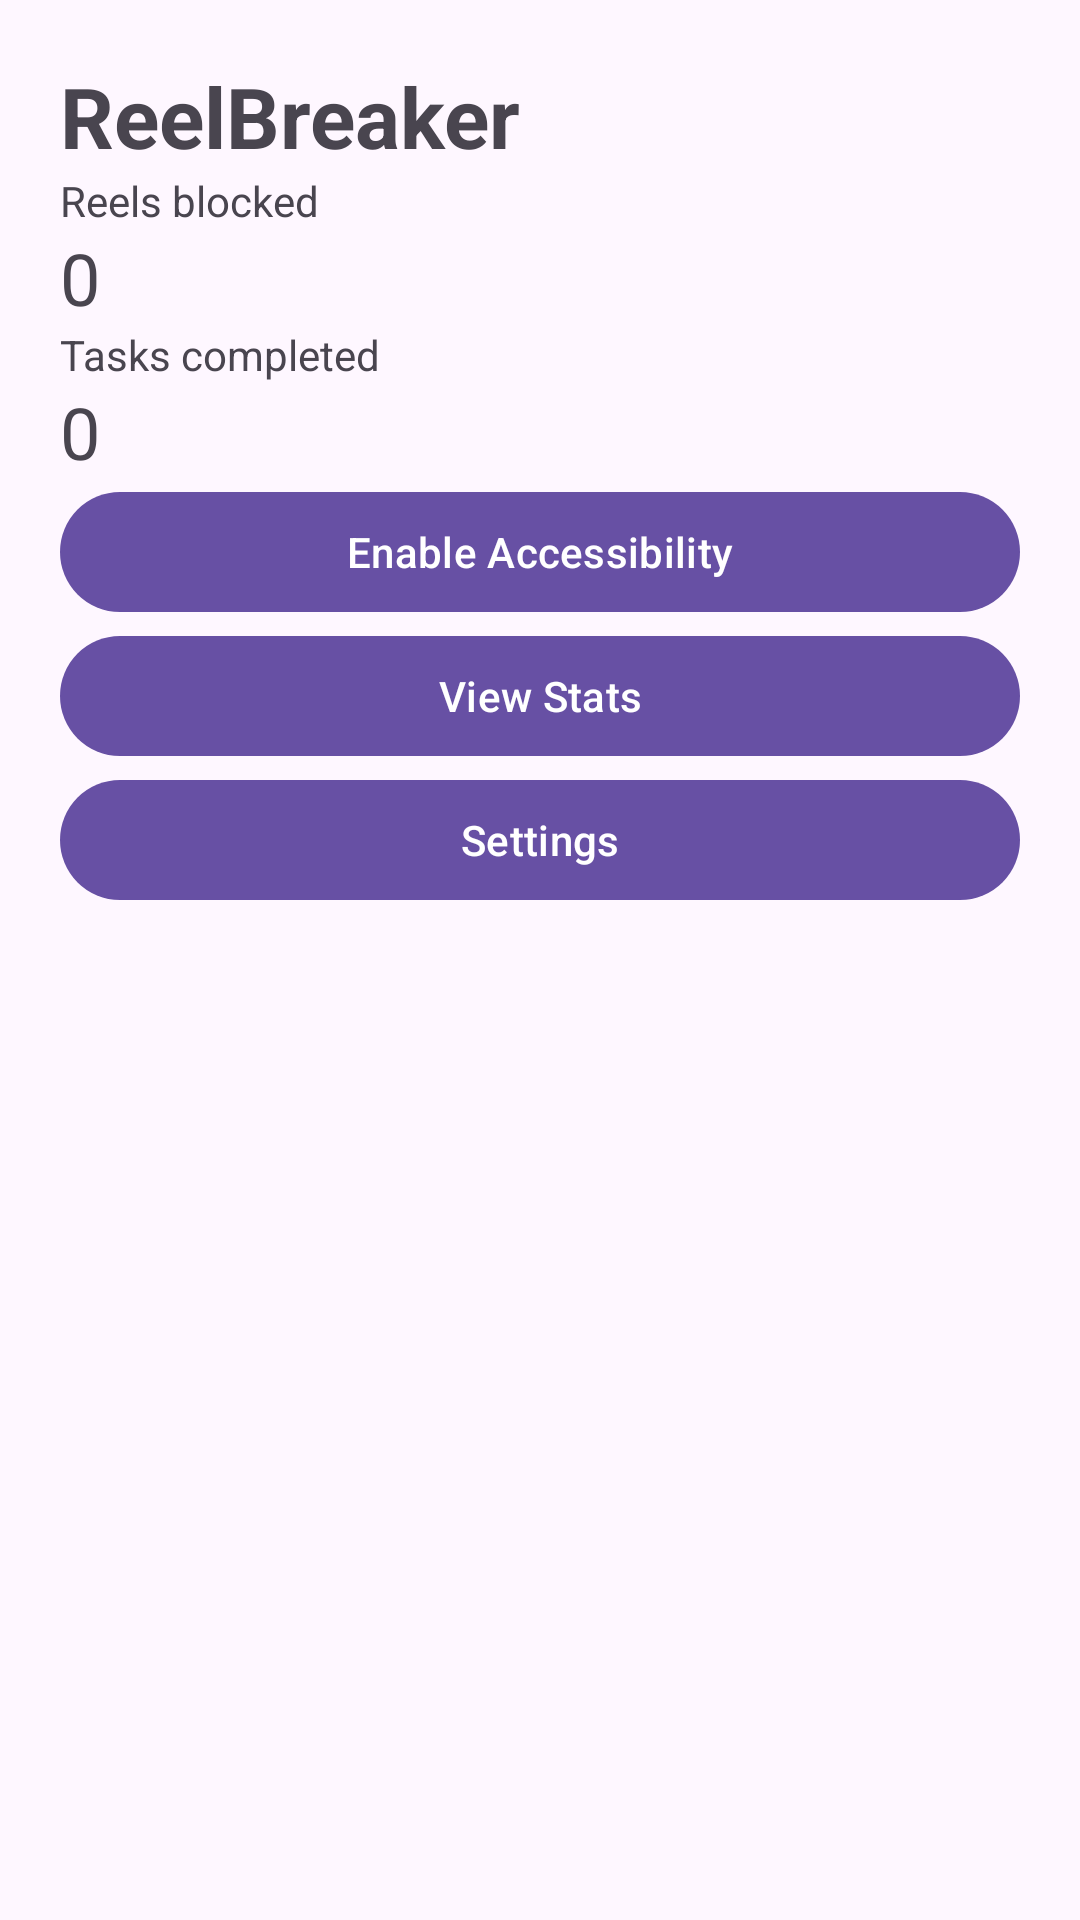

Layout XML and referenced resources for this Android screen:
<!-- AndroidManifest.xml: application theme Theme.ReelBreaker -->
<!-- res/layout/activity_main.xml -->
<LinearLayout xmlns:android="http://schemas.android.com/apk/res/android"
    android:layout_width="match_parent"
    android:layout_height="match_parent"
    android:orientation="vertical"
    android:padding="20dp">

    <TextView
        android:layout_width="wrap_content"
        android:layout_height="wrap_content"
        android:text="ReelBreaker"
        android:textSize="28sp"
        android:textStyle="bold" />

    <TextView
        android:layout_width="wrap_content"
        android:layout_height="wrap_content"
        android:text="Reels blocked" />

    <TextView
        android:id="@+id/tvBlockedCount"
        android:layout_width="wrap_content"
        android:layout_height="wrap_content"
        android:text="0"
        android:textSize="24sp" />

    <TextView
        android:layout_width="wrap_content"
        android:layout_height="wrap_content"
        android:text="Tasks completed" />

    <TextView
        android:id="@+id/tvTaskCount"
        android:layout_width="wrap_content"
        android:layout_height="wrap_content"
        android:text="0"
        android:textSize="24sp" />

    <Button
        android:id="@+id/btnEnableAccessibility"
        android:layout_width="match_parent"
        android:layout_height="wrap_content"
        android:text="Enable Accessibility" />

    <Button
        android:id="@+id/btnStats"
        android:layout_width="match_parent"
        android:layout_height="wrap_content"
        android:text="View Stats" />

    <Button
        android:id="@+id/btnSettings"
        android:layout_width="match_parent"
        android:layout_height="wrap_content"
        android:text="Settings" />
</LinearLayout>
<!-- resources referenced by this layout -->
<resources>
  <style name="Theme.ReelBreaker" parent="Theme.Material3.DayNight.NoActionBar" />
</resources>
